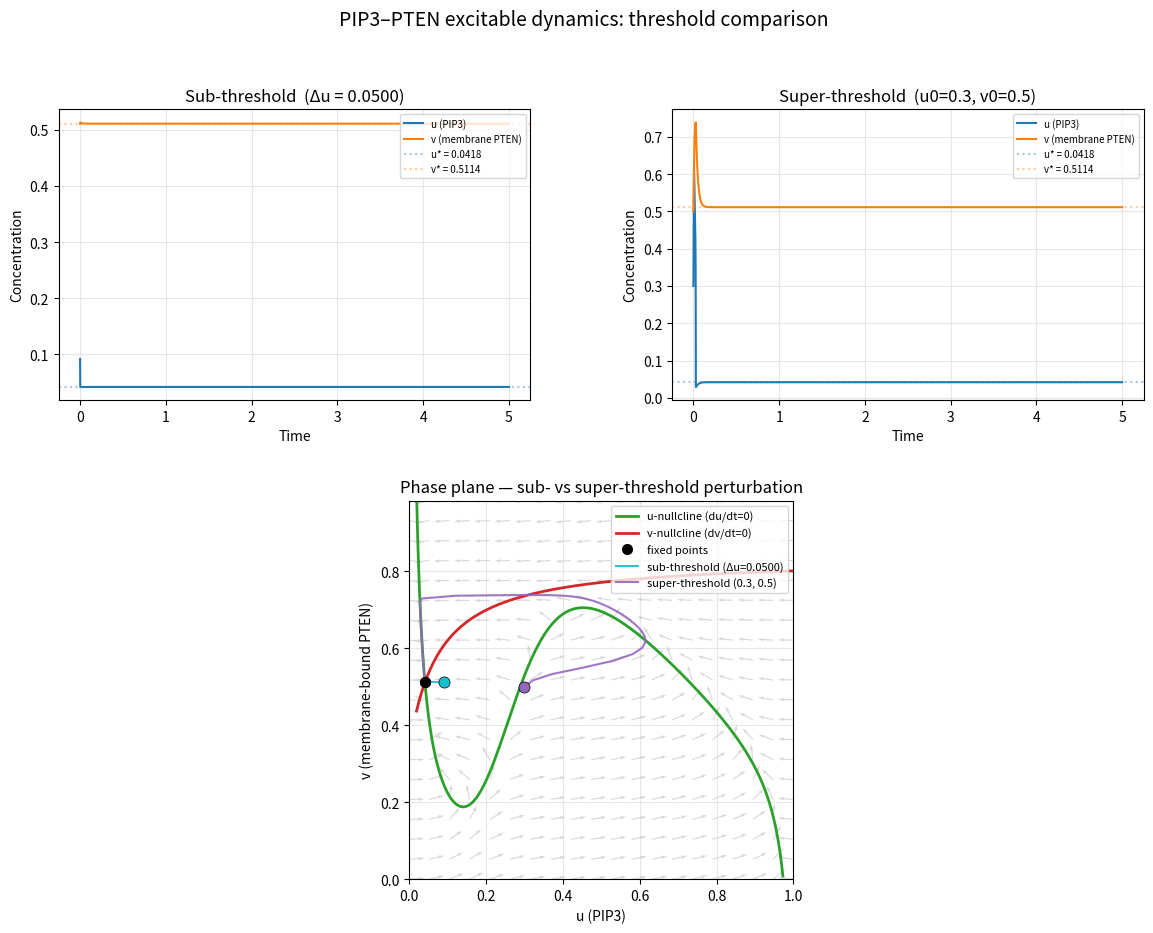

Reproduce this figure in Python.
"""
PIP3–PTEN 興奮系ダイナミクスシミュレーション

nullcline.py で定義された du/dt, dv/dt を用い、
u(PIP3), v(膜結合PTEN) の初期値を与えて時間発展を数値的に解く。

安定固定点（静止状態）を数値的に求め、そこから
  (1) 閾値以下の摂動 → 静止状態へ直接戻る
  (2) 閾値以上の摂動 → 大きな興奮応答後に戻る
の 2 ケースを並べて比較する。

出力:
  上段左: 閾値以下の時系列  u(t), v(t)
  上段右: 閾値以上の時系列  u(t), v(t)
  下段  : 相平面上の 2 軌道（ヌルクライン付き）
"""

import numpy as np
import matplotlib.pyplot as plt
from matplotlib.gridspec import GridSpec
from scipy.integrate import solve_ivp
from scipy.optimize import fsolve

# ============================================================
# パラメータ（nullcline.py と共通）
# ============================================================
par = dict(
    Ptot=1.000,
    vPI3K=1.274,
    KPI3K=0.010,
    vPTEN=6.810,
    KPTEN=0.100,
    k_leak=5.667,
    alpha=5.000,
    KA=0.300,
    hill_n=4.021,
    kon=2.000,
    koff=18.000,
    k_on0_base=7.143,
    Vtot=0.984,
    gamma=13.571,
    Ku_k_on0=0.347,
    tau_u=0.010,
)

# ============================================================
# モデル関数（nullcline.py と同一）
# ============================================================

def A(u, par):
    """PIP3 側の正帰還（PI3K 活性化の実効増幅）"""
    alpha, KA, n = par["alpha"], par["KA"], par["hill_n"]
    return 1.0 + alpha * (u**n) / (KA**n + u**n)


def k_on0_func(u, par):
    """PIP3 依存の基礎結合速度"""
    k_on0_base, gamma, Ku_k_on0 = par["k_on0_base"], par["gamma"], par["Ku_k_on0"]
    return k_on0_base * (1.0 + gamma * u / (Ku_k_on0 + u))


def du_dt(u, v, par):
    """du/dt"""
    Ptot = par["Ptot"]
    p2 = Ptot - u
    vPI3K, KPI3K = par["vPI3K"], par["KPI3K"]
    vPTEN, KPTEN = par["vPTEN"], par["KPTEN"]
    k_leak = par["k_leak"]
    tau_u = par["tau_u"]
    return (1.0 / tau_u) * (
        vPI3K * A(u, par) * p2 / (KPI3K + p2)
        - vPTEN * v * u / (KPTEN + u)
        - k_leak * u
    )


def dv_dt(u, v, par):
    """dv/dt"""
    Ptot, Vtot = par["Ptot"], par["Vtot"]
    p2 = Ptot - u
    kon, koff = par["kon"], par["koff"]
    k_on0_u = k_on0_func(u, par)
    k_on_total = k_on0_u + kon * p2
    return k_on_total * (Vtot - v) - koff * v


# ============================================================
# ODE 系（solve_ivp 用）
# ============================================================

def ode_system(t, y, par):
    """solve_ivp に渡す右辺関数  y = [u, v]"""
    u, v = y
    return [du_dt(u, v, par), dv_dt(u, v, par)]


# ============================================================
# ヌルクライン計算（相平面プロット用）
# ============================================================

def compute_nullclines(par, N=500):
    """u-nullcline v=F(u) と v-nullcline v=G(u) を返す"""
    Ptot, Vtot = par["Ptot"], par["Vtot"]
    u_max = max(0.02, Ptot - 1e-6)
    u = np.linspace(0.02, u_max, N)
    p2 = Ptot - u

    # u-nullcline
    vPI3K, KPI3K = par["vPI3K"], par["KPI3K"]
    vPTEN, KPTEN = par["vPTEN"], par["KPTEN"]
    k_leak = par["k_leak"]
    prod = vPI3K * A(u, par) * p2 / (KPI3K + p2)
    denom = vPTEN * (u / (KPTEN + u))
    numer = prod - k_leak * u
    v_u = np.where(numer > 0, numer / denom, np.nan)

    # v-nullcline
    kon, koff = par["kon"], par["koff"]
    k_on0_u = k_on0_func(u, par)
    k_on_total = k_on0_u + kon * p2
    v_v = Vtot * k_on_total / (koff + k_on_total)

    return u, v_u, v_v


# ============================================================
# 固定点探索
# ============================================================

def find_fixed_points(par, u_guesses=None):
    """
    ヌルクライン交点を初期推定として fsolve で固定点を求める。
    安定固定点（最小 u）と不安定固定点（中間 u）を返す。
    """
    # ヌルクライン交点から初期推定を得る
    u_nc, v_u_nc, v_v_nc = compute_nullclines(par, N=2000)
    diff = v_u_nc - v_v_nc
    valid = np.isfinite(diff)
    s0 = np.sign(diff[:-1])
    s1 = np.sign(diff[1:])
    idx = np.where(valid[:-1] & valid[1:] & (s0 != s1))[0]

    fps = []
    for i in idx:
        u0_g = u_nc[i] - diff[i] * (u_nc[i + 1] - u_nc[i]) / (diff[i + 1] - diff[i])
        v0_g = np.interp(u0_g, u_nc, v_v_nc)
        # fsolve で精密化
        def residual(y):
            return [du_dt(y[0], y[1], par), dv_dt(y[0], y[1], par)]
        sol_fp, info, ier, msg = fsolve(residual, [u0_g, v0_g], full_output=True)
        if ier == 1:  # 収束した場合のみ
            fps.append(sol_fp)

    # u の昇順にソート
    fps.sort(key=lambda p: p[0])
    return fps


def simulate(u0, v0, par, t_span=(0.0, 5.0), n_eval=5000):
    """初期値 (u0, v0) から ODE を数値積分する（stiff 系なので Radau を使用）"""
    t_eval = np.linspace(*t_span, n_eval)
    sol = solve_ivp(
        ode_system, t_span, [u0, v0],
        args=(par,),
        t_eval=t_eval,
        method="Radau",        # tau_u が小さく stiff なので陰的解法を使用
        rtol=1e-8, atol=1e-10,
    )
    return sol


# ============================================================
# シミュレーション実行
# ============================================================
if __name__ == "__main__":

    # ---- 固定点を探索 ----
    fps = find_fixed_points(par)
    print(f"固定点の数: {len(fps)}")
    for i, fp in enumerate(fps):
        print(f"  FP{i}: u = {fp[0]:.6f}, v = {fp[1]:.6f}")

    # 安定固定点（最小 u = 静止状態）
    u_rest, v_rest = fps[0]
    print(f"\n安定固定点（静止状態）: u* = {u_rest:.6f}, v* = {v_rest:.6f}")

    # 興奮系では、不安定固定点（中間 u）が存在すれば閾値の目安になる
    if len(fps) >= 2:
        u_thresh, v_thresh = fps[1]
        print(f"不安定固定点（閾値の目安）: u_thresh = {u_thresh:.6f}, v_thresh = {v_thresh:.6f}")
        # 閾値の目安: 安定固定点と不安定固定点の中間 u 付近
        du_half = (u_thresh - u_rest)
    else:
        # 固定点が 1 つしかない場合は手動で摂動量を設定
        du_half = 0.1

    # ---- 2 つの初期条件 ----
    # (1) 閾値以下: 固定点から u を少しだけ増やす
    delta_sub = du_half * 0.5
    u0_sub = u_rest + delta_sub
    v0_sub = v_rest

    # (2) 閾値以上: 閾値を明確に超える初期値（手動指定）
    u0_sup = 0.3
    v0_sup = 0.5

    print(f"\n--- 閾値以下 (sub-threshold) ---")
    print(f"  IC: u0 = {u0_sub:.6f}, v0 = {v0_sub:.6f}  (Δu = {delta_sub:.6f})")
    print(f"--- 閾値以上 (super-threshold) ---")
    print(f"  IC: u0 = {u0_sup:.6f}, v0 = {v0_sup:.6f}")

    # ---- 時間範囲 ----
    t_span = (0.0, 5.0)

    # ---- 数値積分（2 ケース） ----
    sol_sub = simulate(u0_sub, v0_sub, par, t_span)
    sol_sup = simulate(u0_sup, v0_sup, par, t_span)

    # ---- ヌルクライン ----
    u_nc, v_u_nc, v_v_nc = compute_nullclines(par)

    # ============================================================
    # プロット（上段: 時系列 x2, 下段: 相平面）
    # ============================================================
    fig = plt.figure(figsize=(14, 10))
    gs = GridSpec(2, 2, figure=fig, height_ratios=[1, 1.3], hspace=0.30, wspace=0.30)

    # 色の定義
    color_sub = "tab:cyan"      # 閾値以下
    color_sup = "tab:purple"    # 閾値以上

    # ------ 上段左: 閾値以下の時系列 ------
    ax_sub = fig.add_subplot(gs[0, 0])
    ax_sub.plot(sol_sub.t, sol_sub.y[0], label="u (PIP3)", color="tab:blue", linewidth=1.5)
    ax_sub.plot(sol_sub.t, sol_sub.y[1], label="v (membrane PTEN)", color="tab:orange", linewidth=1.5)
    ax_sub.axhline(u_rest, color="tab:blue", ls=":", alpha=0.4, label=f"u* = {u_rest:.4f}")
    ax_sub.axhline(v_rest, color="tab:orange", ls=":", alpha=0.4, label=f"v* = {v_rest:.4f}")
    ax_sub.set_xlabel("Time")
    ax_sub.set_ylabel("Concentration")
    ax_sub.set_title(f"Sub-threshold  (Δu = {delta_sub:.4f})")
    ax_sub.legend(fontsize=7, loc="upper right")
    ax_sub.grid(True, alpha=0.3)

    # ------ 上段右: 閾値以上の時系列 ------
    ax_sup = fig.add_subplot(gs[0, 1])
    ax_sup.plot(sol_sup.t, sol_sup.y[0], label="u (PIP3)", color="tab:blue", linewidth=1.5)
    ax_sup.plot(sol_sup.t, sol_sup.y[1], label="v (membrane PTEN)", color="tab:orange", linewidth=1.5)
    ax_sup.axhline(u_rest, color="tab:blue", ls=":", alpha=0.4, label=f"u* = {u_rest:.4f}")
    ax_sup.axhline(v_rest, color="tab:orange", ls=":", alpha=0.4, label=f"v* = {v_rest:.4f}")
    ax_sup.set_xlabel("Time")
    ax_sup.set_ylabel("Concentration")
    ax_sup.set_title(f"Super-threshold  (u0={u0_sup}, v0={v0_sup})")
    ax_sup.legend(fontsize=7, loc="upper right")
    ax_sup.grid(True, alpha=0.3)

    # ------ 下段: 相平面（2 軌道を重ねて表示） ------
    ax_ph = fig.add_subplot(gs[1, :])

    # ベクトル場
    Ptot, Vtot = par["Ptot"], par["Vtot"]
    Ng = 20
    uu = np.linspace(0.0, Ptot, Ng)
    vv = np.linspace(0.0, Vtot, Ng)
    UU, VV = np.meshgrid(uu, vv)
    DU = du_dt(UU, VV, par)
    DV = dv_dt(UU, VV, par)
    speed = np.hypot(DU, DV)
    eps = 1e-12
    DU_n = DU / (speed + eps)
    DV_n = DV / (speed + eps)
    ax_ph.quiver(UU, VV, DU_n, DV_n, color="0.85", scale=25, width=0.003, zorder=0)

    # ヌルクライン
    ax_ph.plot(u_nc, v_u_nc, label="u-nullcline (du/dt=0)", color="tab:green",
               linewidth=2, zorder=2)
    ax_ph.plot(u_nc, v_v_nc, label="v-nullcline (dv/dt=0)", color="tab:red",
               linewidth=2, zorder=2)

    # 固定点
    for fp in fps:
        ax_ph.plot(fp[0], fp[1], "ko", markersize=7, zorder=5)
    ax_ph.plot(u_rest, v_rest, "ko", markersize=7, label="fixed points")

    # 閾値以下の軌道
    ax_ph.plot(sol_sub.y[0], sol_sub.y[1], color=color_sub, linewidth=1.5,
               alpha=0.9, zorder=3, label=f"sub-threshold (Δu={delta_sub:.4f})")
    ax_ph.plot(u0_sub, v0_sub, "o", color=color_sub, markersize=8, zorder=4,
               markeredgecolor="k", markeredgewidth=0.5)

    # 閾値以上の軌道
    ax_ph.plot(sol_sup.y[0], sol_sup.y[1], color=color_sup, linewidth=1.5,
               alpha=0.9, zorder=3, label=f"super-threshold ({u0_sup}, {v0_sup})")
    ax_ph.plot(u0_sup, v0_sup, "o", color=color_sup, markersize=8, zorder=4,
               markeredgecolor="k", markeredgewidth=0.5)

    ax_ph.set_xlabel("u (PIP3)")
    ax_ph.set_ylabel("v (membrane-bound PTEN)")
    ax_ph.set_title("Phase plane — sub- vs super-threshold perturbation")
    ax_ph.set_xlim(0.0, Ptot)
    ax_ph.set_ylim(0.0, Vtot)
    ax_ph.set_aspect("equal")
    ax_ph.legend(fontsize=8, loc="upper right")
    ax_ph.grid(True, alpha=0.3)

    plt.suptitle("PIP3–PTEN excitable dynamics: threshold comparison", fontsize=14, y=0.98)
    plt.tight_layout(rect=[0, 0, 1, 0.96])
    plt.show()
